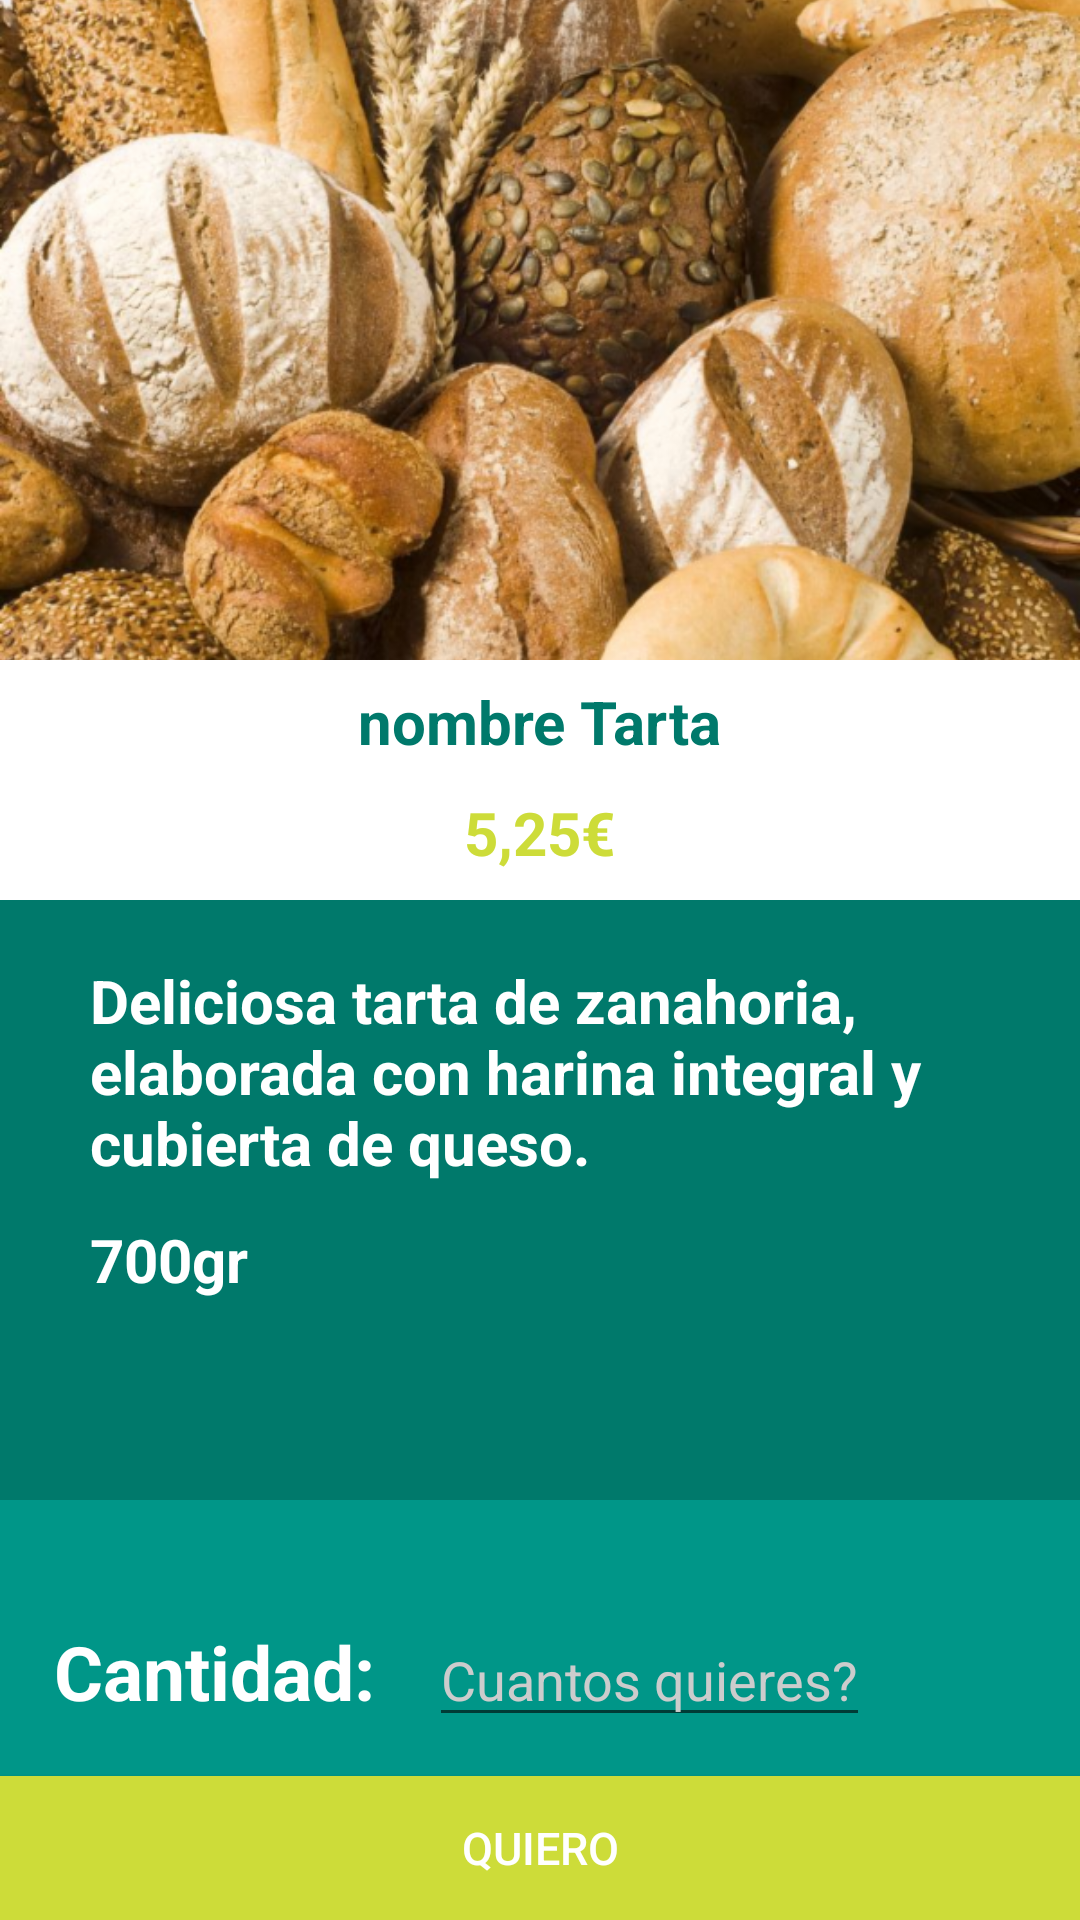

Android layout source for this screen:
<!-- AndroidManifest.xml: application theme AppTheme -->
<!-- res/layout/activity_detalle_tarta.xml -->
<?xml version="1.0" encoding="utf-8"?>
<RelativeLayout xmlns:android="http://schemas.android.com/apk/res/android"
    xmlns:tools="http://schemas.android.com/tools"
    android:id="@+id/detalle_tarta_"
    android:layout_width="match_parent"
    android:layout_height="match_parent"
    tools:context="com.luisazcarate.divinanatura.Detalle_Tarta_Activity">
    <LinearLayout
        android:layout_width="match_parent"
        android:layout_height="match_parent"
        android:orientation="vertical"
        android:background="@color/primary">

        <ImageView
            android:layout_width="match_parent"
            android:layout_height="220dp"
            android:id="@+id/imgTarta"
            android:src="@drawable/fondo_pan"
            android:scaleType="centerCrop" />

        <LinearLayout
            android:layout_width="match_parent"
            android:layout_height="80dp"
            android:orientation="vertical"
            android:padding="7dp"
            android:background="@color/white"
            android:paddingLeft="30dp"
            android:paddingTop="20dp"
            android:paddingRight="30dp"
            android:paddingBottom="20dp">

            <TextView
                android:layout_width="wrap_content"
                android:layout_height="wrap_content"
                android:id="@+id/tvnombre_tarta_detalle"
                android:text="nombre Tarta"
                android:textStyle="bold"
                android:textSize="20dp"
                android:textColor="@color/primary_dark"
                android:layout_gravity="center_horizontal"/>

            <TextView
                android:layout_width="wrap_content"
                android:layout_height="wrap_content"
                android:id="@+id/tvPrecio_tarta"
                android:text="5,25€"
                android:textStyle="bold"
                android:textSize="20dp"
                android:textColor="@color/accent"
                android:paddingTop="10dp"
                android:layout_gravity="center_horizontal"/>

        </LinearLayout>

        <RelativeLayout
            android:layout_width="match_parent"
            android:layout_height="match_parent">

            <LinearLayout
                android:layout_width="match_parent"
                android:layout_height="200dp"
                android:orientation="vertical"
                android:layout_alignParentTop="true"
                android:layout_alignParentLeft="true"
                android:layout_alignParentStart="true"
                android:paddingLeft="30dp"
                android:paddingTop="20dp"
                android:paddingRight="30dp"
                android:paddingBottom="20dp"
                android:background="@color/primary_dark">

                <TextView
                    android:layout_width="wrap_content"
                    android:layout_height="wrap_content"
                    android:id="@+id/tvDescripcion_Tarta"
                    android:text="Deliciosa tarta de zanahoria, elaborada con harina integral y cubierta de queso."
                    android:textSize="20dp"
                    android:textStyle="bold"
                    android:textColor="@color/white" />
                <TextView
                    android:layout_width="wrap_content"
                    android:layout_height="wrap_content"
                    android:id="@+id/tvPeso_tarta"
                    android:text="700gr"
                    android:textSize="20dp"
                    android:textStyle="bold"
                    android:textColor="@color/white"
                    android:paddingTop="12dp"/>
            </LinearLayout>


            <LinearLayout
                android:layout_width="match_parent"
                android:layout_height="wrap_content"
                android:orientation="horizontal"
                android:background="@color/primary"
                android:layout_above="@+id/btnPedir_tarta"
                >

                <TextView
                    android:layout_width="wrap_content"
                    android:layout_height="wrap_content"
                    android:id="@+id/tvCuantas"
                    android:text="Cantidad:"
                    android:textSize="25dp"
                    android:textStyle="bold"
                    android:textColor="@color/white"
                    android:padding="18dp"/>

                <EditText
                    android:layout_width="wrap_content"
                    android:layout_height="wrap_content"
                    android:id="@+id/edtCuantas"
                    android:hint="Cuantos quieres?"
                    android:inputType="number"/>



            </LinearLayout>


            <Button
                android:layout_width="match_parent"
                android:layout_height="wrap_content"
                android:text="Quiero"
                android:id="@+id/btnPedir_tarta"
                android:textColor="@color/white"
                android:background="@color/accent"
                android:textSize="15dp"
                android:layout_alignParentBottom="true"
                android:layout_alignParentStart="true" />

        </RelativeLayout>

    </LinearLayout>

</RelativeLayout>
<!-- resources referenced by this layout -->
<resources>
  <color name="accent">#CDDC39</color>
  <color name="primary">#009688</color>
  <color name="primary_dark">#00796B</color>
  <color name="white">#FFFFFF</color>
  <!-- drawable fondo_pan: png bitmap (drawable-ldpi, 694598 bytes) -->
  <style name="AppTheme" parent="Theme.AppCompat.Light.NoActionBar">
          
  
          <item name="colorPrimary">@color/primary</item>
          <item name="colorPrimaryDark">@color/primary_dark</item>
          <item name="colorAccent">@color/accent</item>
  
          <item name="android:windowBackground">@color/primary</item>
  
  
          <item name="colorControlActivated">@color/white</item>
          <item name="colorControlHighlight">@color/white</item>
          <item name="android:textColorHint">@color/iron</item>
  
          <item name="colorButtonNormal">@color/primary_darker</item>
          <item name="android:colorButtonNormal">@color/primary_darker</item>
          <item name="android:textColorPrimary">@color/accent</item>
      </style>
  <color name="iron">#CCCCCC</color>
  <color name="primary_darker">#689F38</color>
</resources>
